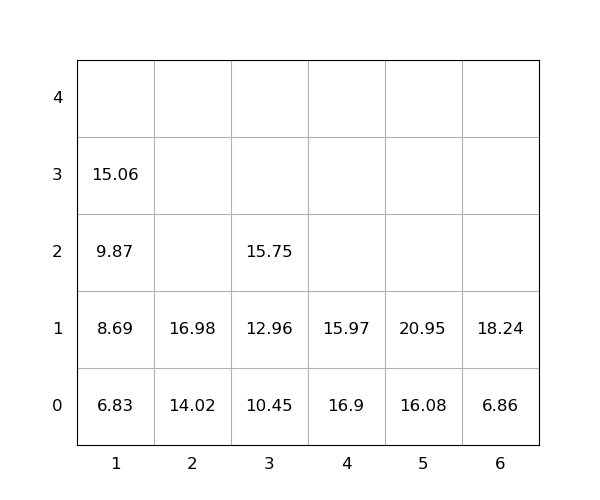

The table this chart was drawn from, first rows:
idx, loc_x, loc_y, loc_z, weight, group, score, seq, reloc, size(ft)
1, 4, 0, 0, 16.9, 0, 16.9, 0, 1.0, 20
2, 6, 0, 0, 6.86, 0, 6.86, 0, 0, 20
3, 4, 0, 1, 15.97, 0, 15.97, 0, 1.0, 20
4, 5, 0, 0, 16.08, 0, 16.08, 1, 0, 20
5, 5, 0, 1, 20.95, 0, 20.95, 2, 0, 20
6, 2, 0, 0, 14.02, 0, 14.02, 3, 0, 20
7, 1, 0, 0, 6.83, 0, 6.83, 4, 0, 20
8, 1, 0, 1, 8.69, 0, 8.69, 5, 0, 20
9, 1, 0, 2, 9.87, 0, 9.87, 6, 0, 20
10, 6, 0, 1, 18.24, 0, 18.24, 7, 0, 20
11, 2, 0, 1, 16.98, 0, 16.98, 8, 0, 20
12, 1, 0, 3, 15.06, 0, 15.06, 9, 0, 20
13, 3, 0, 0, 10.45, 0, 10.45, 10, 0, 20
14, 3, 0, 1, 12.96, 0, 12.96, 11, 0, 20
15, 3, 0, 2, 15.75, 0, 15.75, 12, 0, 20
